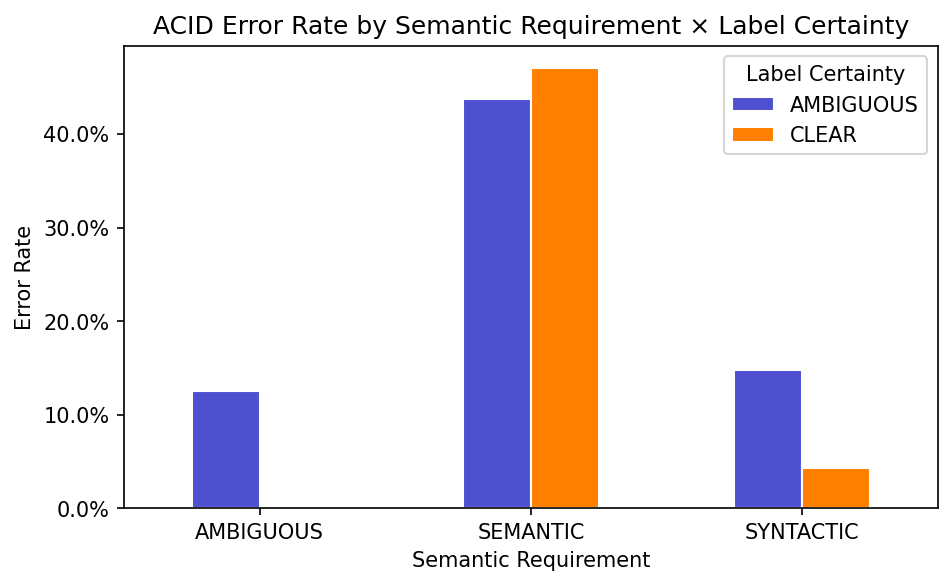

Data behind this chart, as committed beside it:
semantic_requirement, label_certainty, errors, total, error_rate
AMBIGUOUS, AMBIGUOUS, 1, 8, 0.125
AMBIGUOUS, CLEAR, 0, 1, 0.0
SEMANTIC, AMBIGUOUS, 14, 32, 0.4375
SEMANTIC, CLEAR, 8, 17, 0.4706
SYNTACTIC, AMBIGUOUS, 4, 27, 0.1481
SYNTACTIC, CLEAR, 2, 47, 0.04255
